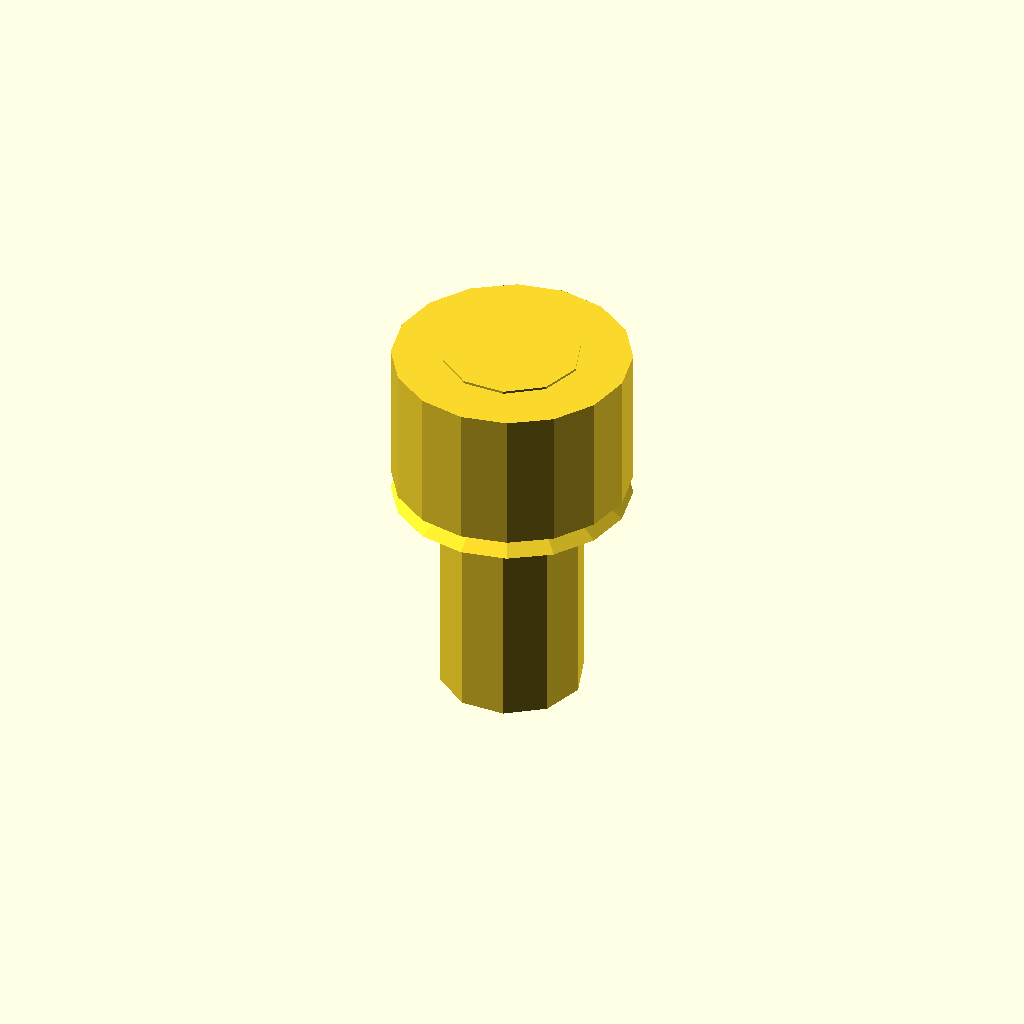
Cell 1 — every parameter at its default value.
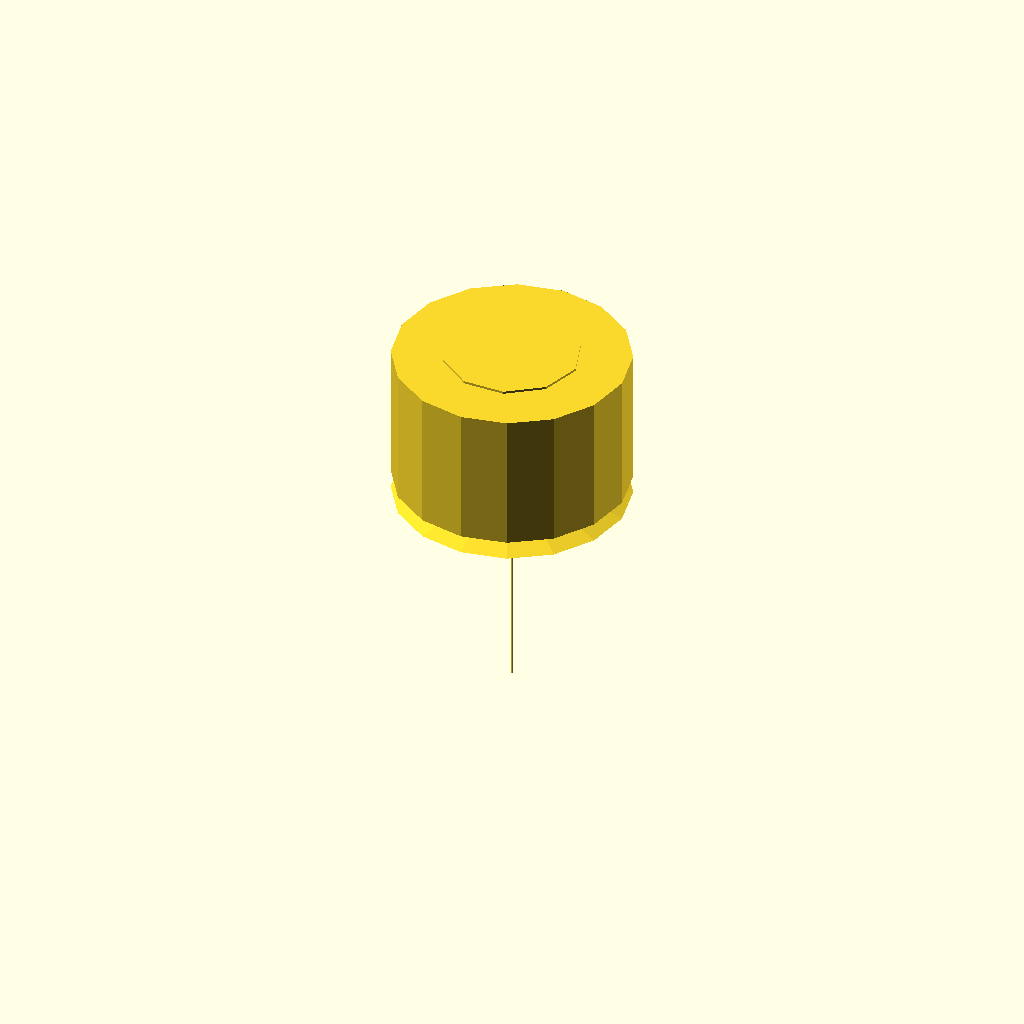
Cell 2: shaft_diameter_mm = 0.1 (everything else at default).
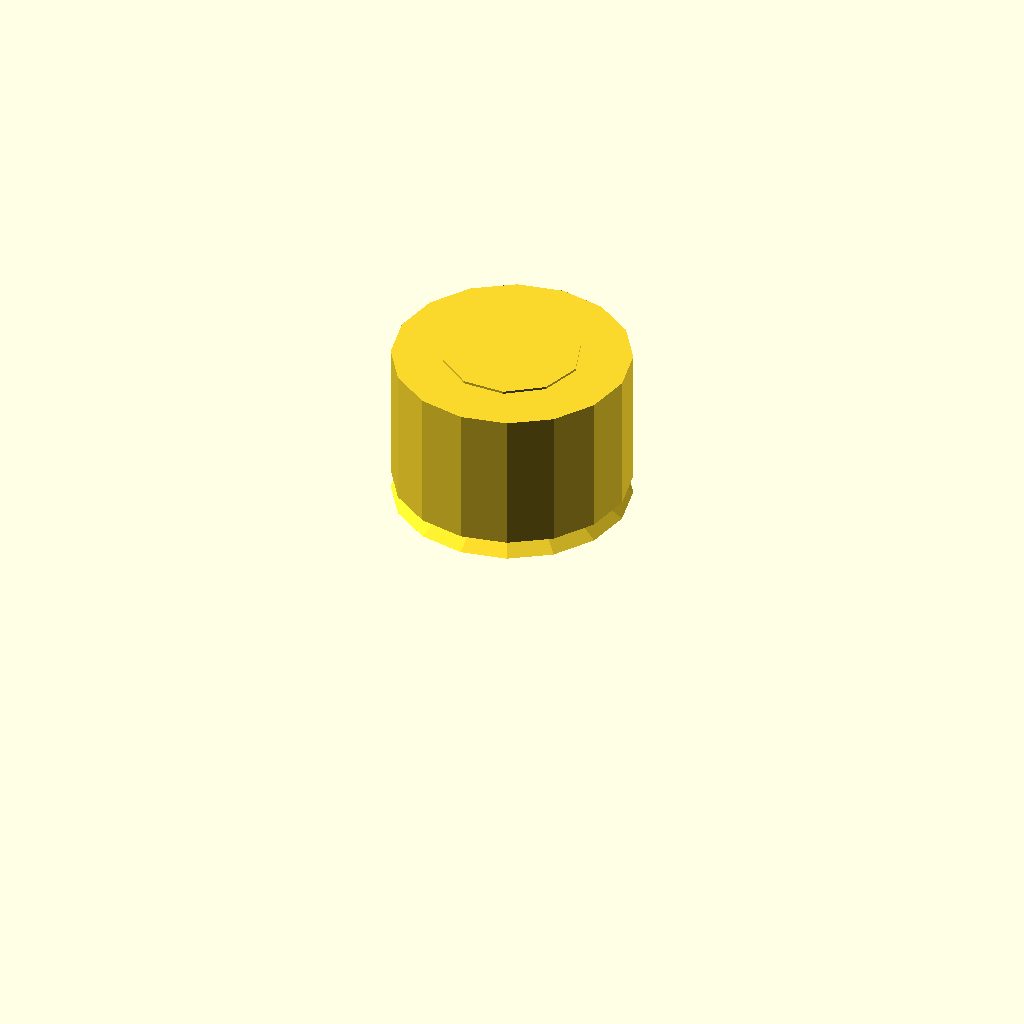
Cell 3: the same model with length_under_head_mm = 0.5.
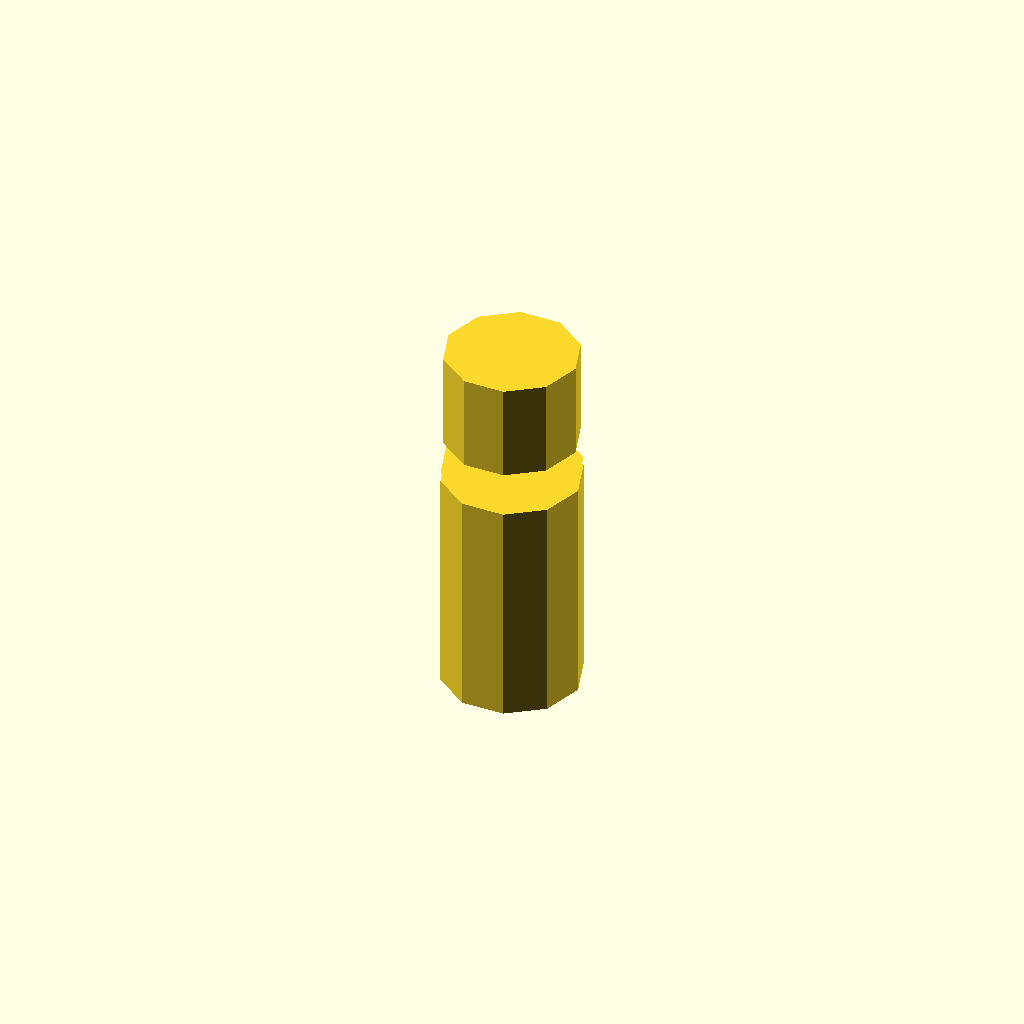
Cell 4 — head_diameter_mm set to 0.1, the other parameters unchanged.
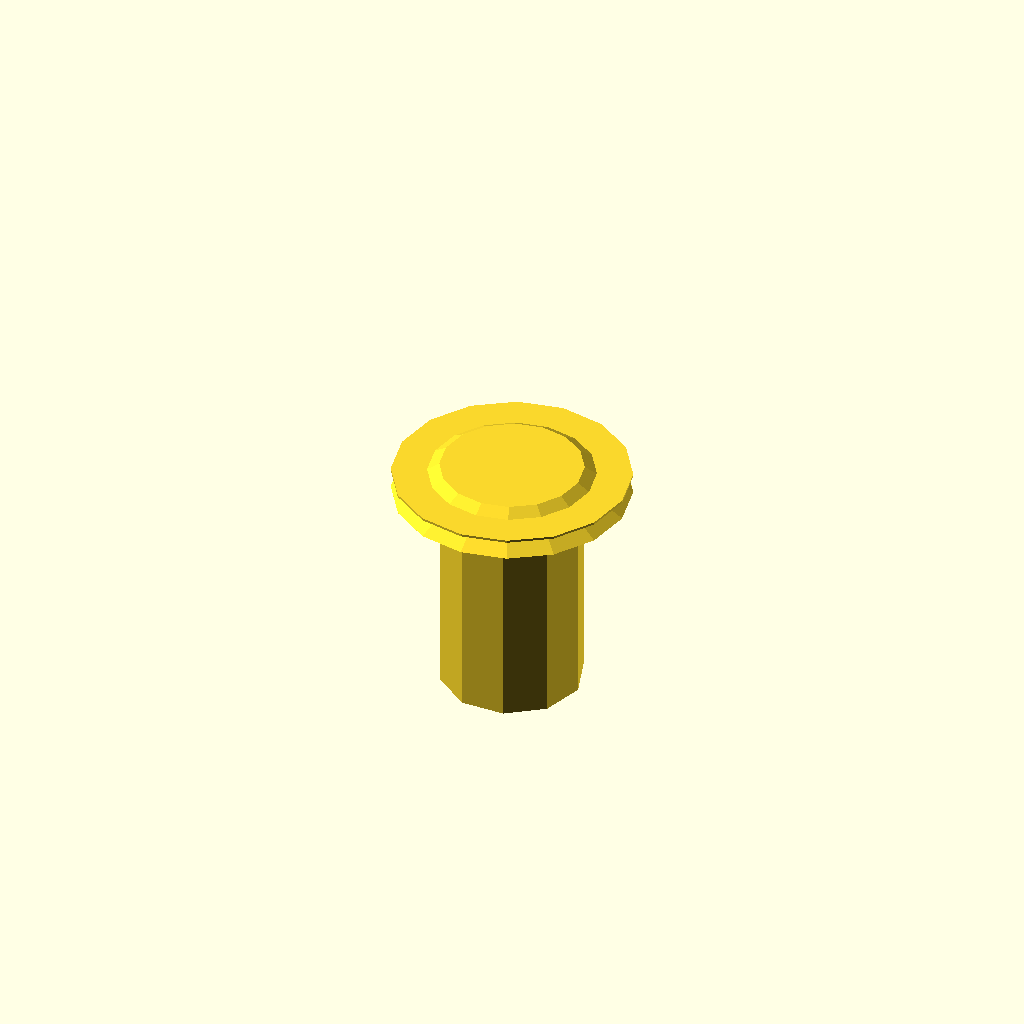
Cell 5: head_height_mm = 0.1 (everything else at default).
One fixed orthographic camera (rotation 55°, 0°, 25°; colour scheme Cornfield) for every cell.
OpenSCAD source file results/nopscadlib/ablations/no_multiview/scad/screw__M6_cap_screw.scad:
// Parameters
shaft_diameter_mm = 6; //[3:12:0.1]
length_under_head_mm = 10; //[5:20:0.5]
head_diameter_mm = 10; //[6:20:0.1]
head_height_mm = 6; //[3:12:0.1]
socket_across_flats_mm = 5; //[3:8:0.1]
socket_depth_mm = 4; //[2:6:0.1]
threaded = 1; //[0:1:1]
thread_pitch_mm = 1; //[0.5:2:0.1]
thread_depth_mm = 0.3; //[0.1:0.8:0.05]
under_head_fillet_height_mm = 1.2; //[0.6:2.4:0.1]
overlap_mm = 0.8; //[0.2:2:0.1]
eps_mm = 0.2; //[0.05:0.5:0.05]
placeholder_size_mm = 0.01; //[0.001:0.1:0.001]

// Pin Socket - Detailed Geometry
module pin_socket() {
  color("Silver") {
    // Placeholder for pin socket geometry
    translate([0, 0, -length_under_head_mm + placeholder_size_mm/2])
      cube([placeholder_size_mm, placeholder_size_mm, placeholder_size_mm], center=true);
  }
}

// Screw And Washer - Detailed Geometry
module screw_and_washer() {
  color("DimGray") {
    // Placeholder for screw and washer geometry
    translate([0, 0, head_height_mm - placeholder_size_mm/2])
      cube([placeholder_size_mm, placeholder_size_mm, placeholder_size_mm], center=true);
  }
}

// PCB Spacer - Detailed Geometry
module pcb_spacer() {
  color("Black") {
    // Placeholder for PCB spacer geometry
    translate([0, 0, -length_under_head_mm/2])
      cube([placeholder_size_mm, placeholder_size_mm, placeholder_size_mm], center=true);
  }
}

// Buzzer - Detailed Geometry
module buzzer() {
  color("Copper") {
    // Placeholder for buzzer geometry
    translate([0, 0, head_height_mm/2])
      cube([placeholder_size_mm, placeholder_size_mm, placeholder_size_mm], center=true);
  }
}

// Screw with Thread and Socket
module screw_with_thread_and_socket() {
  color("Steel") {
    // Cap Head
    translate([0, 0, head_height_mm/2])
      cylinder(h=head_height_mm, r=head_diameter_mm/2, center=true);

    // Shaft
    translate([0, 0, -length_under_head_mm/2])
      cylinder(h=length_under_head_mm, r=shaft_diameter_mm/2, center=true);

    // Under Head Fillet or Chamfer
    translate([0, 0, -under_head_fillet_height_mm/2 + overlap_mm/2])
      cylinder(h=under_head_fillet_height_mm, r1=head_diameter_mm/2, r2=shaft_diameter_mm/2, center=true);

    // Hex Socket Recess
    translate([0, 0, head_height_mm - socket_depth_mm/2])
      rotate([0, 0, 0])
      cylinder(h=socket_depth_mm + eps_mm, r=socket_across_flats_mm/(2*cos(30)), center=true);

    // Thread Representation
    if (threaded) {
      difference() {
        translate([0, 0, -length_under_head_mm/2])
          cylinder(h=length_under_head_mm, r=shaft_diameter_mm/2, center=true);
        translate([0, 0, -length_under_head_mm/2])
          cylinder(h=length_under_head_mm, r=shaft_diameter_mm/2 - thread_depth_mm, center=true);
      }
    }
  }
}

// Assembly
module assembly() {
  screw_with_thread_and_socket();
  pin_socket();
  screw_and_washer();
  pcb_spacer();
  buzzer();
}

assembly();
Parameter table extracted from the source (name, type, default, range or options):
shaft_diameter_mm: number, default 6, range 0.1 to 3, step 12
length_under_head_mm: number, default 10, range 0.5 to 5, step 20
head_diameter_mm: number, default 10, range 0.1 to 6, step 20
head_height_mm: number, default 6, range 0.1 to 3, step 12
socket_across_flats_mm: number, default 5, range 0.1 to 3, step 8
socket_depth_mm: number, default 4, range 0.1 to 2, step 6
threaded: number, default 1, range 0 to 1, step 1
thread_pitch_mm: number, default 1, range 0.1 to 0.5, step 2
thread_depth_mm: number, default 0.3, range 0.05 to 0.1, step 0.8
under_head_fillet_height_mm: number, default 1.2, range 0.1 to 0.6, step 2.4
overlap_mm: number, default 0.8, range 0.1 to 0.2, step 2
eps_mm: number, default 0.2, range 0.05 to 0.05, step 0.5
placeholder_size_mm: number, default 0.01, range 0.001 to 0.001, step 0.1
